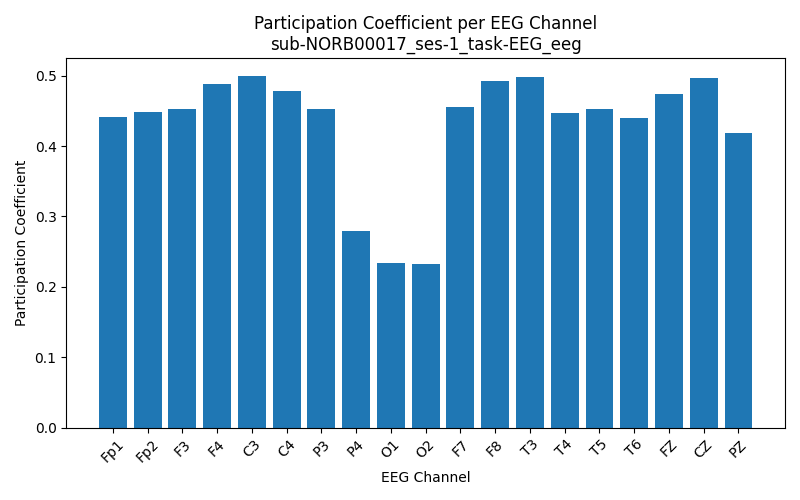

The file beside this chart, header and first rows:
Channel, Participation_Coefficient
Fp1, 0.442
Fp2, 0.4491
F3, 0.4524
F4, 0.488
C3, 0.5
C4, 0.4784
P3, 0.4528
P4, 0.2797
O1, 0.2335
O2, 0.2325
F7, 0.4556
F8, 0.4928
T3, 0.4987
T4, 0.4468
T5, 0.453
T6, 0.4394
FZ, 0.4741
CZ, 0.4962
PZ, 0.4193
